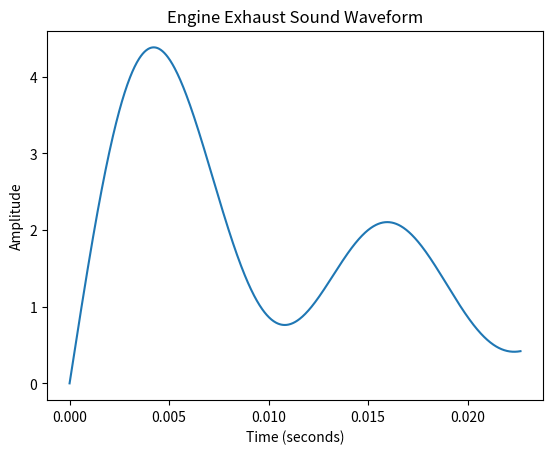

Generate this figure with matplotlib:
import numpy as np
import matplotlib.pyplot as plt

#Defined a wave function via numpy
x = 1
wave = np.sin(x)


#Engine Configuration and Design 

ee = bool()
engine_type = str()
cylinders = int()
firing_order = tuple()
force_induction_type = ...

#displacement calculation
'''
bore ---> diameter of the piston
stroke ---> Distance the piston travels in one cycle 
'''
bore = int()
stroke = int()
displacement = np.pi * ((bore/2)**2) * stroke * cylinders

#Variables 
N = 2
'''N---> No. of strokes mostly 2 or 4. Theoretically can be any whole number.'''
rpm = 1000
fundamental_frequency = rpm / 60 / (N/2)

def engine(ee,engine_type,cylinders,firing_order,displacement,force_induction_type,N):
    '''
    engine_type = x
    where x can be one of ["I","V","W","R","F"]
    I ---> Inline 
    R ---> Rotary
    F ---> Flat/Boxer

    restrictions on cylinders:
    1)Possible Engine Configurations 
    2)Hypothetical Engine Configurations

    ee = Binary Possiblity of if the engine exists or possible
    True // False

    firing order - order in which the cylinder fires 
    eg: for an eight cylinder: 1-8-4-3-6-5-7-2

    force_induction_type ---> turbocharged/supercharged/twincharged
    none = 0
    turbocharged = 1
    supercharged = 2
    twincharged = 3
    '''
    ...

sampling_rate = 44100  # Sampling rate for audio (Hz)
duration = 1  # Duration of the waveform (seconds)
t = np.linspace(0, duration, int(duration * sampling_rate))  # Time array

exhaust_wave = np.sin(2 * np.pi * fundamental_frequency * t)

#wave modulation
harmonics = np.zeros_like(t)
for n in range(1, 6):  # First 5 harmonics
    harmonics += np.sin(2 * np.pi * fundamental_frequency * n * t)
exhaust_wave_with_harmonics = exhaust_wave + harmonics
# Plot the waveform
plt.plot(t[:1000], exhaust_wave_with_harmonics[:1000])  # Plot a small portion of the waveform for clarity
plt.title("Engine Exhaust Sound Waveform")
plt.xlabel("Time (seconds)")
plt.ylabel("Amplitude")
plt.show()